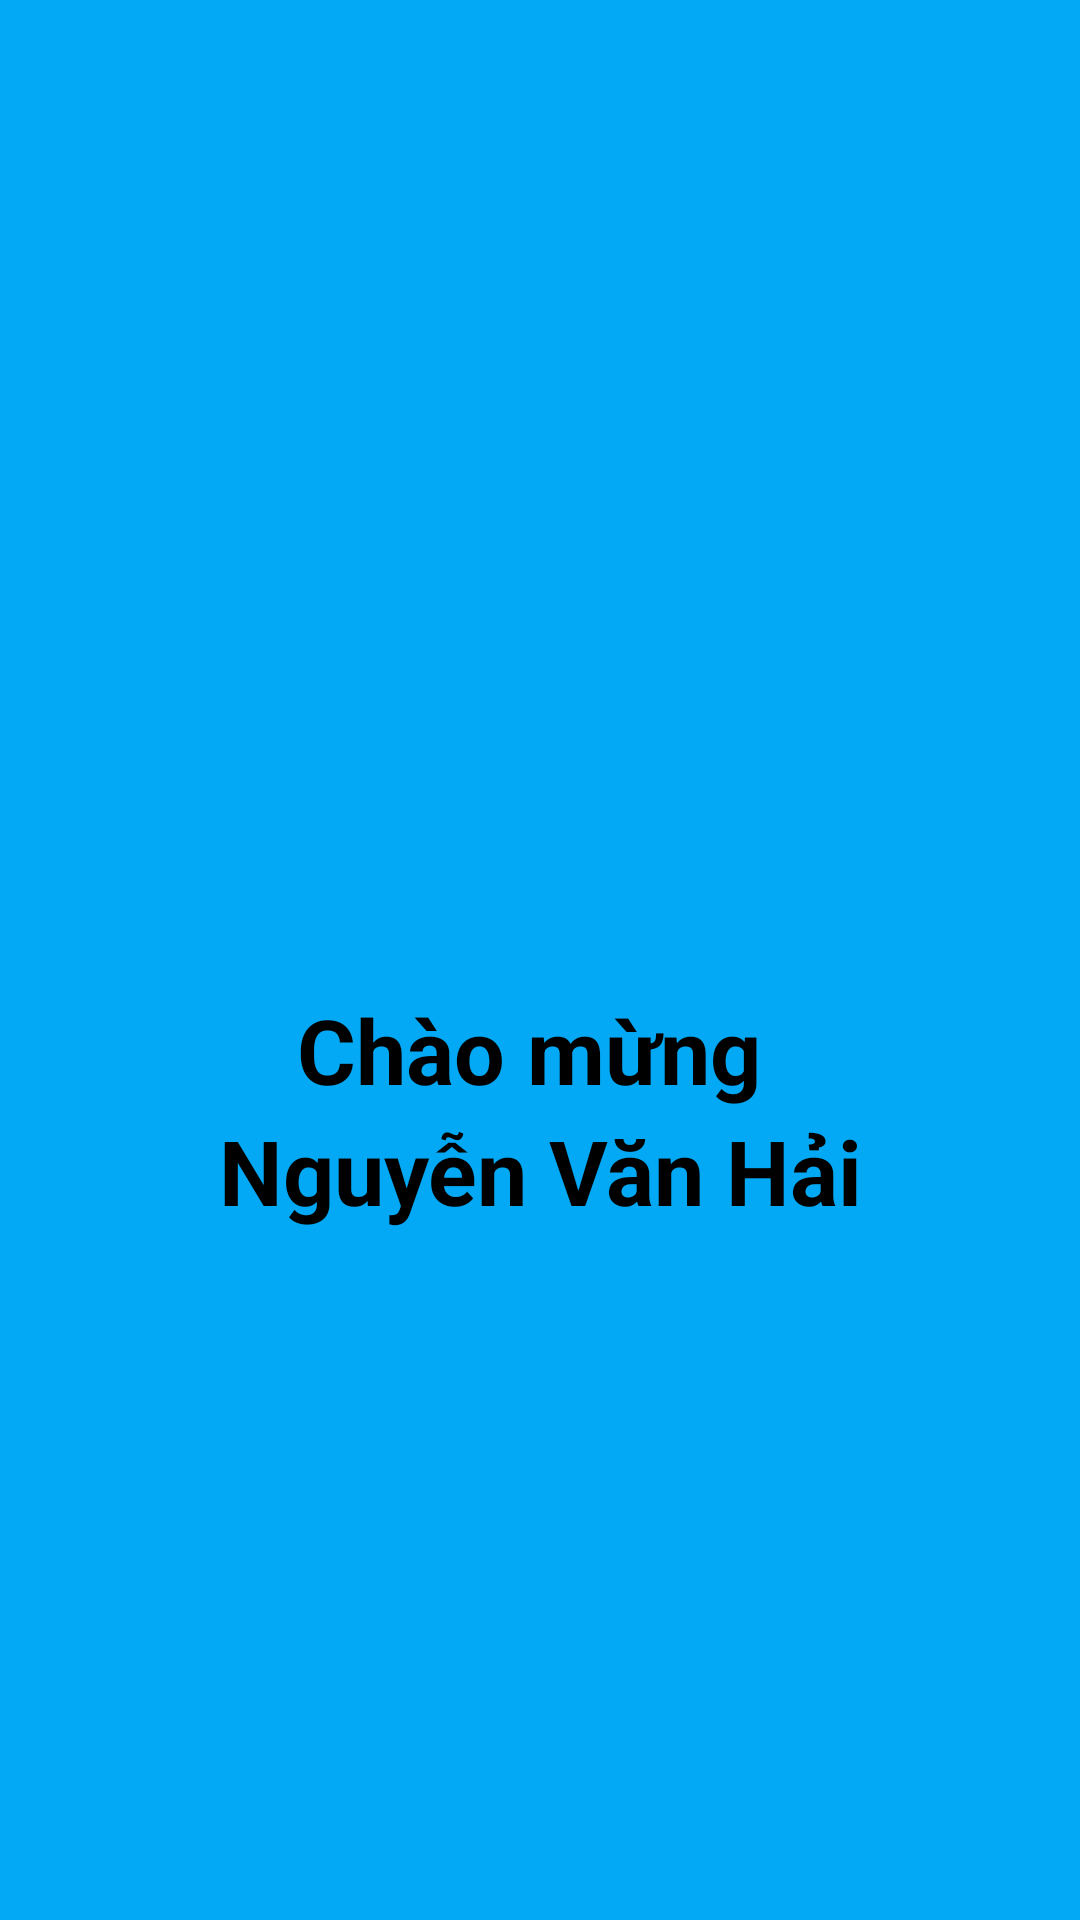

Produce the Android XML layout that renders to this screen, including the resource entries it uses.
<!-- AndroidManifest.xml: application theme Theme.NguyenVanHai_PH63639_DuAnMau -->
<!-- res/layout/header_layout.xml -->
<?xml version="1.0" encoding="utf-8"?>
<LinearLayout xmlns:android="http://schemas.android.com/apk/res/android"
    android:layout_width="match_parent"
    android:layout_height="200dp"
    android:background="#03A9F4"
    android:orientation="vertical"
    android:gravity="center">

    <ImageView
        android:layout_width="100dp"
        android:layout_height="100dp"
        android:src="@drawable/avatar"/>
    <TextView
        android:gravity="center"
        android:layout_width="match_parent"
        android:layout_height="wrap_content"
        android:text="Chào mừng "
        android:textStyle="bold"
        android:textColor="@color/black"
        android:textSize="30dp"
        />
    <TextView
        android:id="@+id/tvTenTT"
        android:gravity="center"
        android:layout_width="match_parent"
        android:layout_height="wrap_content"
        android:text="Nguyễn Văn Hải"
        android:textStyle="bold"
        android:textColor="@color/black"
        android:textSize="30dp"
        />

</LinearLayout>
<!-- resources referenced by this layout -->
<resources>
  <style name="Theme.NguyenVanHai_PH63639_DuAnMau" parent="Base.Theme.NguyenVanHai_PH63639_DuAnMau" />
  <style name="Base.Theme.NguyenVanHai_PH63639_DuAnMau" parent="Theme.Material3.DayNight.NoActionBar">
          
          
      </style>
  <!-- not gathered from this repository: default colours our renderer supplied (Android Studio template values) -->
  <color name="black">#FF000000</color>
</resources>
